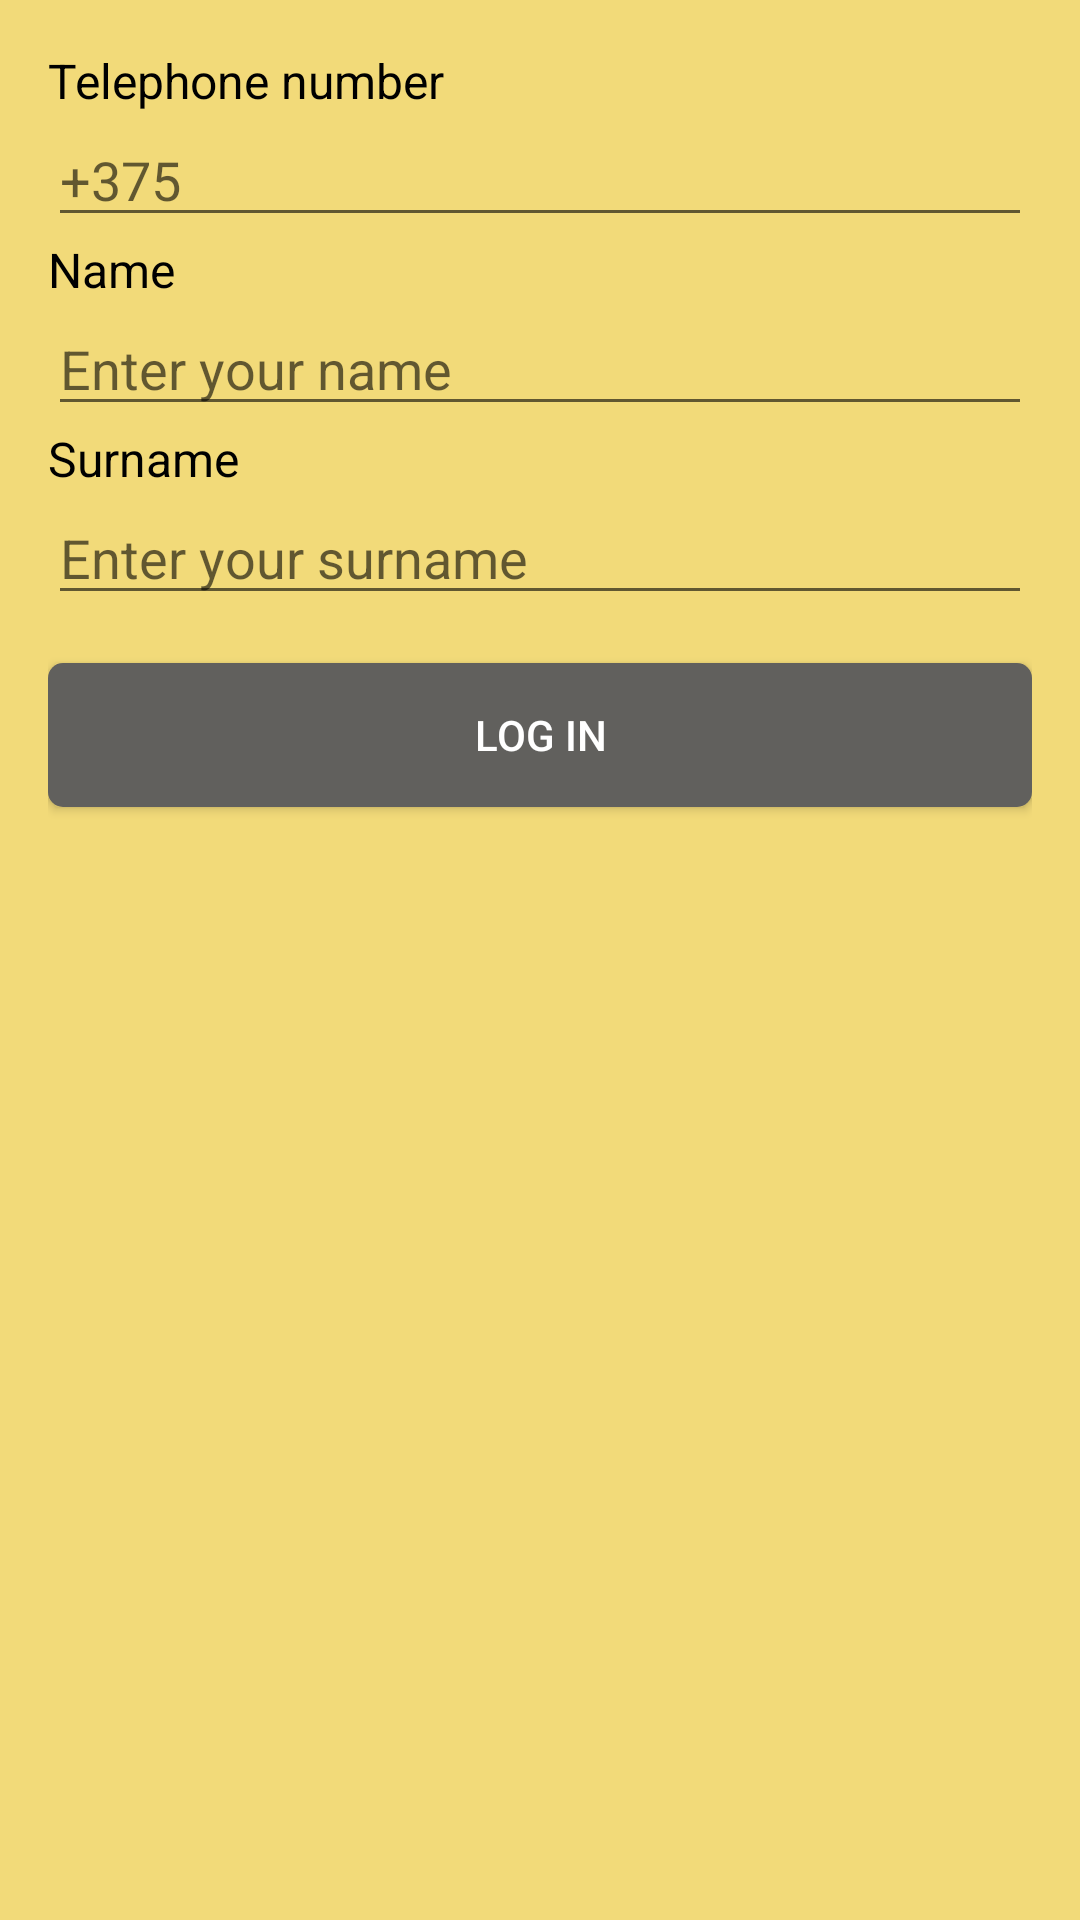

The Android layout XML behind this screen, and the referenced resources:
<!-- AndroidManifest.xml: application theme Theme.LAB1_Calcularor -->
<!-- res/layout/activity_authorization.xml -->
<?xml version="1.0" encoding="utf-8"?>
<androidx.constraintlayout.widget.ConstraintLayout xmlns:android="http://schemas.android.com/apk/res/android"
    xmlns:app="http://schemas.android.com/apk/res-auto"
    android:id="@+id/authPage"
    android:layout_width="match_parent"
    android:layout_height="match_parent"
    android:background="#f2da79"
    android:padding="16dp">

    <TextView
        android:id="@+id/labelPhone"
        android:layout_width="wrap_content"
        android:layout_height="wrap_content"
        android:text="Telephone number"
        android:textSize="16sp"
        android:textColor="#000000"
        app:layout_constraintTop_toTopOf="parent"
        app:layout_constraintStart_toStartOf="parent" />

    <EditText
        android:id="@+id/userPhoneNumber"
        android:layout_width="0dp"
        android:layout_height="wrap_content"
        android:hint="+375"
        android:inputType="phone"
        app:layout_constraintTop_toBottomOf="@id/labelPhone"
        app:layout_constraintStart_toStartOf="parent"
        app:layout_constraintEnd_toEndOf="parent" />

    <TextView
        android:id="@+id/labelName"
        android:layout_width="wrap_content"
        android:layout_height="wrap_content"
        android:text="Name"
        android:textSize="16sp"
        android:textColor="#000000"
        app:layout_constraintTop_toBottomOf="@id/userPhoneNumber"
        app:layout_constraintStart_toStartOf="parent" />

    <EditText
        android:id="@+id/userName"
        android:layout_width="0dp"
        android:layout_height="wrap_content"
        android:hint="Enter your name"
        app:layout_constraintTop_toBottomOf="@id/labelName"
        app:layout_constraintStart_toStartOf="parent"
        app:layout_constraintEnd_toEndOf="parent" />

    <TextView
        android:id="@+id/labelSurname"
        android:layout_width="wrap_content"
        android:layout_height="wrap_content"
        android:text="Surname"
        android:textSize="16sp"
        android:textColor="#000000"
        app:layout_constraintTop_toBottomOf="@id/userName"
        app:layout_constraintStart_toStartOf="parent" />

    <EditText
        android:id="@+id/userSurname"
        android:layout_width="0dp"
        android:layout_height="wrap_content"
        android:hint="Enter your surname"
        app:layout_constraintTop_toBottomOf="@id/labelSurname"
        app:layout_constraintStart_toStartOf="parent"
        app:layout_constraintEnd_toEndOf="parent" />

    <Button
        android:id="@+id/authorizationButton"
        android:layout_width="0dp"
        android:layout_height="wrap_content"
        android:text="LOG IN"
        android:layout_marginTop="16dp"
        android:background="@drawable/button_background"
        android:textColor="#ffffff"
        app:layout_constraintTop_toBottomOf="@id/userSurname"
        app:layout_constraintStart_toStartOf="parent"
        app:layout_constraintEnd_toEndOf="parent" />


</androidx.constraintlayout.widget.ConstraintLayout>
<!-- resources referenced by this layout -->
<resources>
  <!-- drawable button_background (drawable) -->
  <?xml version="1.0" encoding="utf-8"?>
  <shape xmlns:android="http://schemas.android.com/apk/res/android" android:shape="rectangle">
      <solid android:color="#61605d" />
      <corners android:radius="5dp" />
  </shape>
  <style name="Theme.LAB1_Calcularor" parent="Base.Theme.LAB1_Calcularor" />
  <style name="Base.Theme.LAB1_Calcularor" parent="Theme.AppCompat.Light.NoActionBar">
          
          
      </style>
</resources>
